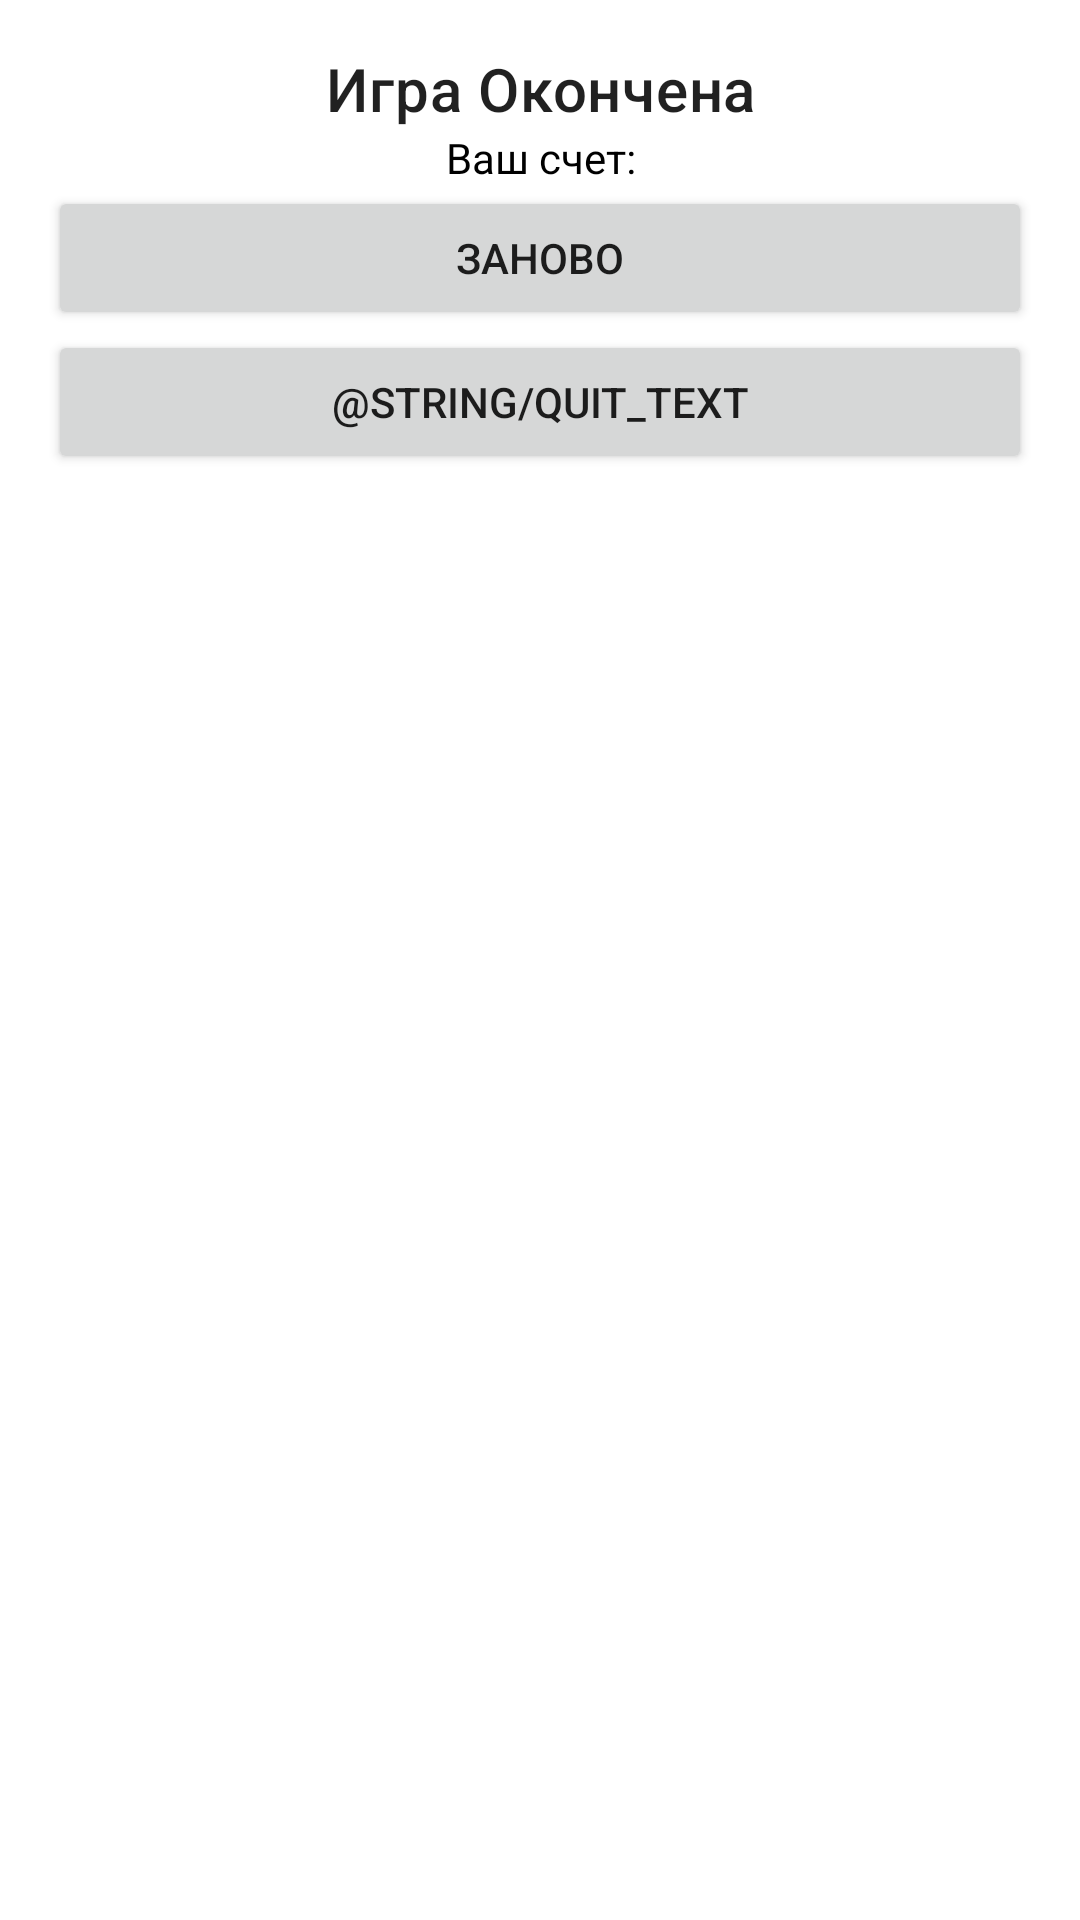

Produce the Android XML layout that renders to this screen, including the resource entries it uses.
<!-- AndroidManifest.xml: application theme Theme.Easy_chemistry -->
<!-- res/layout/game_over_dialog.xml -->
<?xml version="1.0" encoding="utf-8"?>
<LinearLayout xmlns:android="http://schemas.android.com/apk/res/android"
    android:orientation="vertical"
    android:layout_width="match_parent"
    android:layout_height="match_parent"
    android:padding="16dp">
    <TextView
        android:layout_width="match_parent"
        android:layout_height="wrap_content"
        android:text="@string/gameover"
        android:textAppearance="@style/TextAppearance.MaterialComponents.Headline6"
        android:gravity="center">
    </TextView>

    <TextView
        android:id="@+id/counter_text"
        android:layout_width="match_parent"
        android:layout_height="wrap_content"
        android:text="@string/count_textview"
        android:textColor="@color/black"
        android:gravity="center">
    </TextView>

    <Button
        android:id="@+id/restart_button"
        android:layout_width="match_parent"
        android:layout_height="wrap_content"

        android:text="@string/restart_text">
    </Button>

    <Button
        android:id="@+id/home_button"
        android:layout_width="match_parent"
        android:layout_height="wrap_content"
        android:text="@string/quit_text">
    </Button>

</LinearLayout>
<!-- resources referenced by this layout -->
<resources>
  <string name="count_textview">Ваш счет:</string>
  <string name="gameover">Игра Окончена</string>
  <string name="restart_text">Заново</string>
  <style name="Theme.Easy_chemistry" parent="Theme.MaterialComponents.DayNight.DarkActionBar">
          
          <item name="colorPrimary">@color/purple_500</item>
          <item name="colorPrimaryVariant">@color/purple_700</item>
          <item name="colorOnPrimary">@color/white</item>
          
          <item name="colorSecondary">@color/teal_200</item>
          <item name="colorSecondaryVariant">@color/teal_700</item>
          <item name="colorOnSecondary">@color/black</item>
          
          <item name="android:statusBarColor">?attr/colorPrimaryVariant</item>
          
      </style>
  <!-- not gathered from this repository: default colours our renderer supplied (Android Studio template values) -->
  <color name="purple_500">#FF6200EE</color>
  <color name="purple_700">#FF3700B3</color>
  <color name="teal_200">#FF03DAC5</color>
  <color name="teal_700">#FF018786</color>
  <color name="black">#FF000000</color>
  <color name="white">#FFFFFFFF</color>
</resources>
